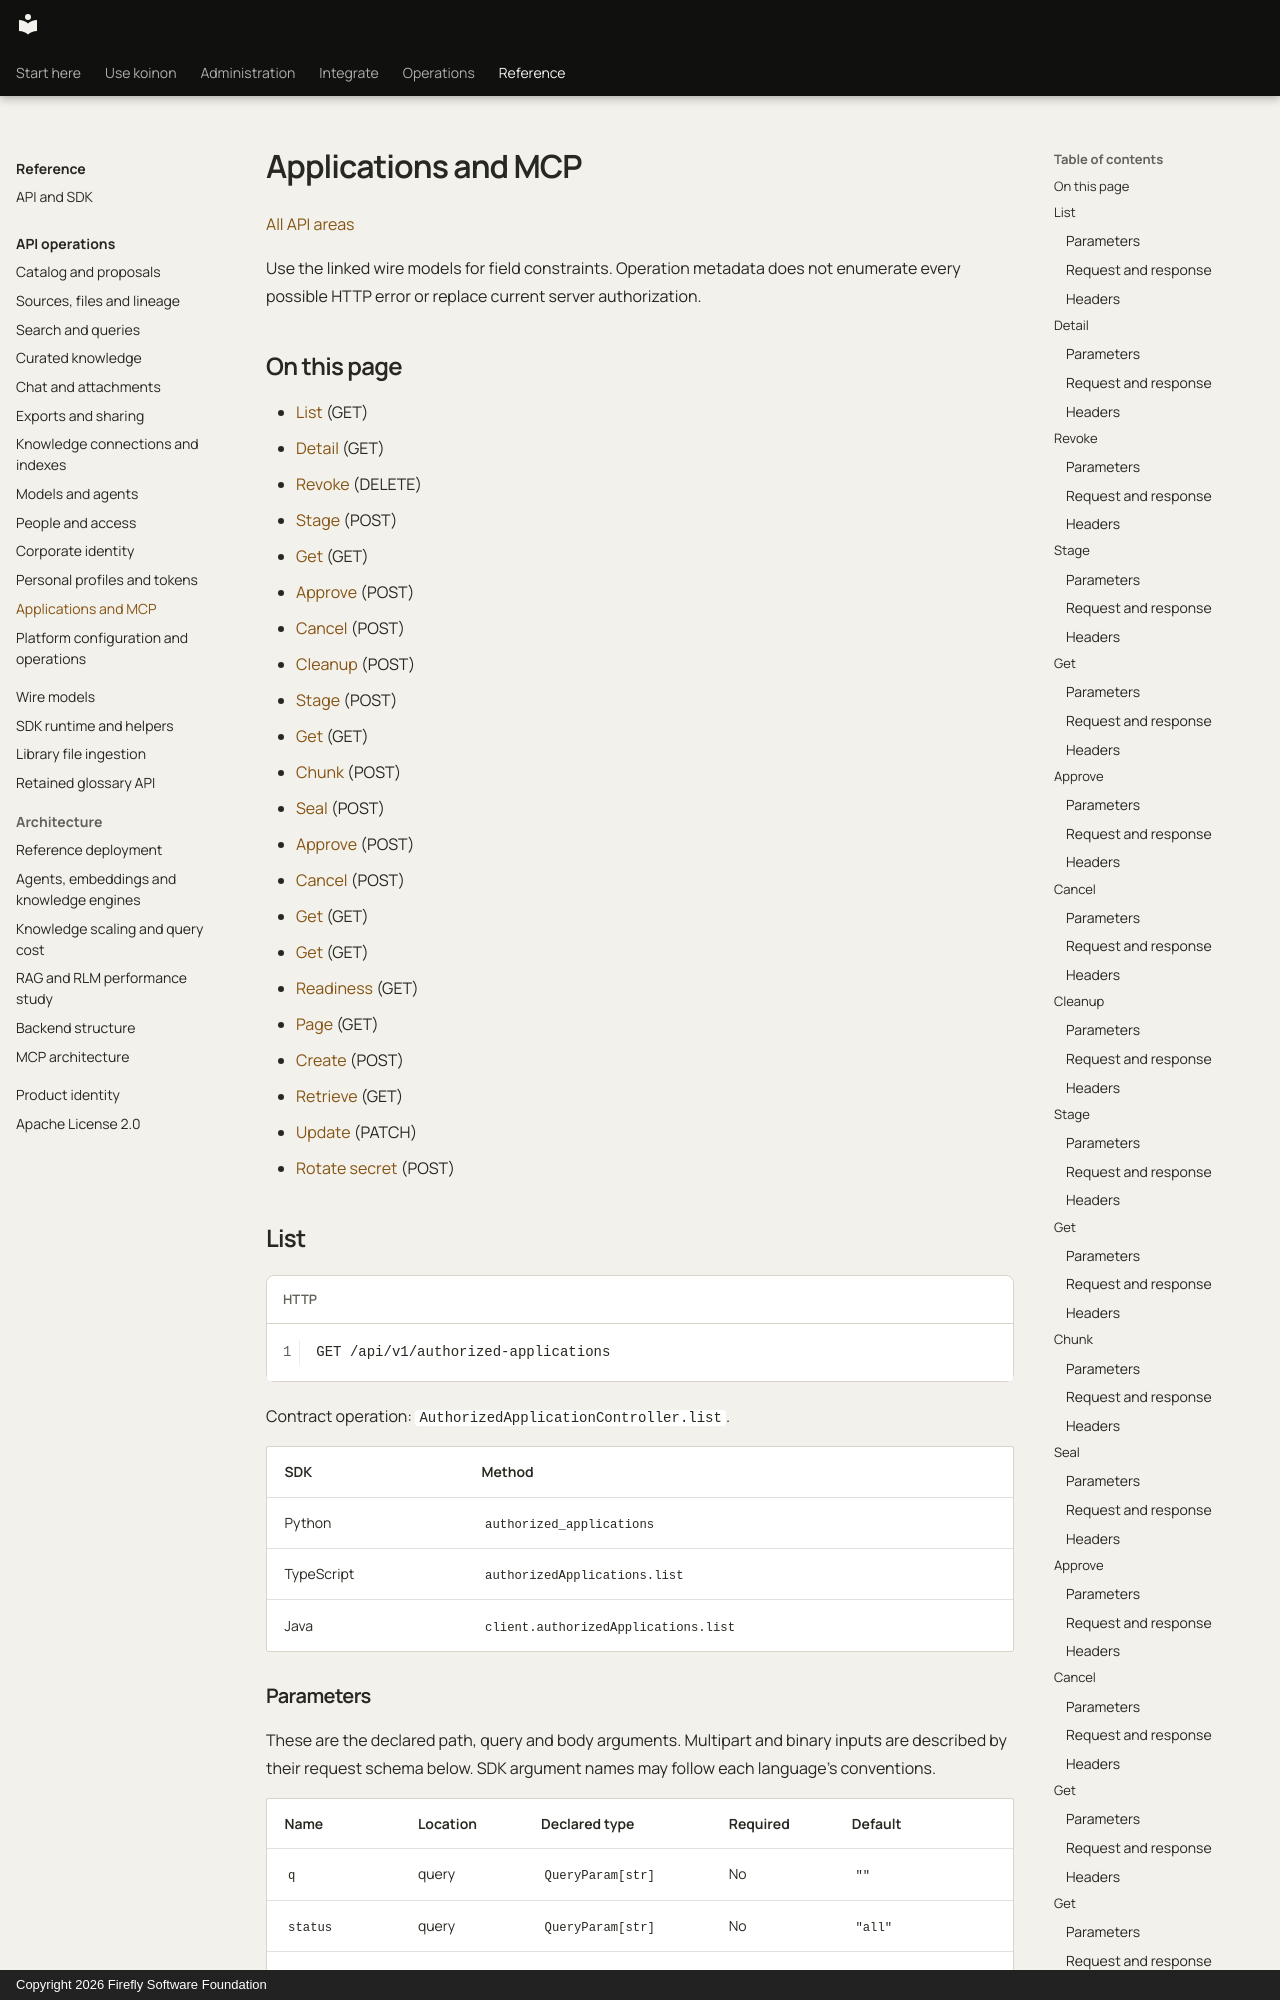

repository: fireflyframework/firefly-koinon · page: reference/api/applications-mcp/index.html · generator: mkdocs · copyright: Copyright 2026 Firefly Software Foundation

<!-- Copyright 2026 Firefly Software Foundation -->
<!-- SPDX-License-Identifier: Apache-2.0 -->

# Applications and MCP

[All API areas](index.md)

Use the linked wire models for field constraints. Operation metadata does not enumerate every possible HTTP error or replace current server authorization.

## On this page

- [List](#authorizedapplicationcontroller-list) (GET)
- [Detail](#authorizedapplicationcontroller-detail) (GET)
- [Revoke](#authorizedapplicationcontroller-revoke) (DELETE)
- [Stage](#externalknowledgereviewcontroller-stage) (POST)
- [Get](#externalknowledgereviewcontroller-get) (GET)
- [Approve](#externalknowledgereviewcontroller-approve) (POST)
- [Cancel](#externalknowledgereviewcontroller-cancel) (POST)
- [Cleanup](#externalfilereviewcontroller-cleanup) (POST)
- [Stage](#externalfilereviewcontroller-stage) (POST)
- [Get](#externalfilereviewcontroller-get) (GET)
- [Chunk](#externalfilereviewcontroller-chunk) (POST)
- [Seal](#externalfilereviewcontroller-seal) (POST)
- [Approve](#externalfilereviewcontroller-approve) (POST)
- [Cancel](#externalfilereviewcontroller-cancel) (POST)
- [Get](#mcpconnectioncontroller-get) (GET)
- [Get](#mcporganizationconnectioncontroller-get) (GET)
- [Readiness](#mcpoauthclientcontroller-readiness) (GET)
- [Page](#mcpoauthclientcontroller-page) (GET)
- [Create](#mcpoauthclientcontroller-create) (POST)
- [Retrieve](#mcpoauthclientcontroller-retrieve) (GET)
- [Update](#mcpoauthclientcontroller-update) (PATCH)
- [Rotate secret](#mcpoauthclientcontroller-rotate-secret) (POST)

<!-- operation: AuthorizedApplicationController.list -->
<a id="authorizedapplicationcontroller-list"></a>
## List

```http
GET /api/v1/authorized-applications
```

Contract operation: `AuthorizedApplicationController.list`.

| SDK | Method |
| --- | --- |
| Python | `authorized_applications` |
| TypeScript | `authorizedApplications.list` |
| Java | `client.authorizedApplications.list` |
